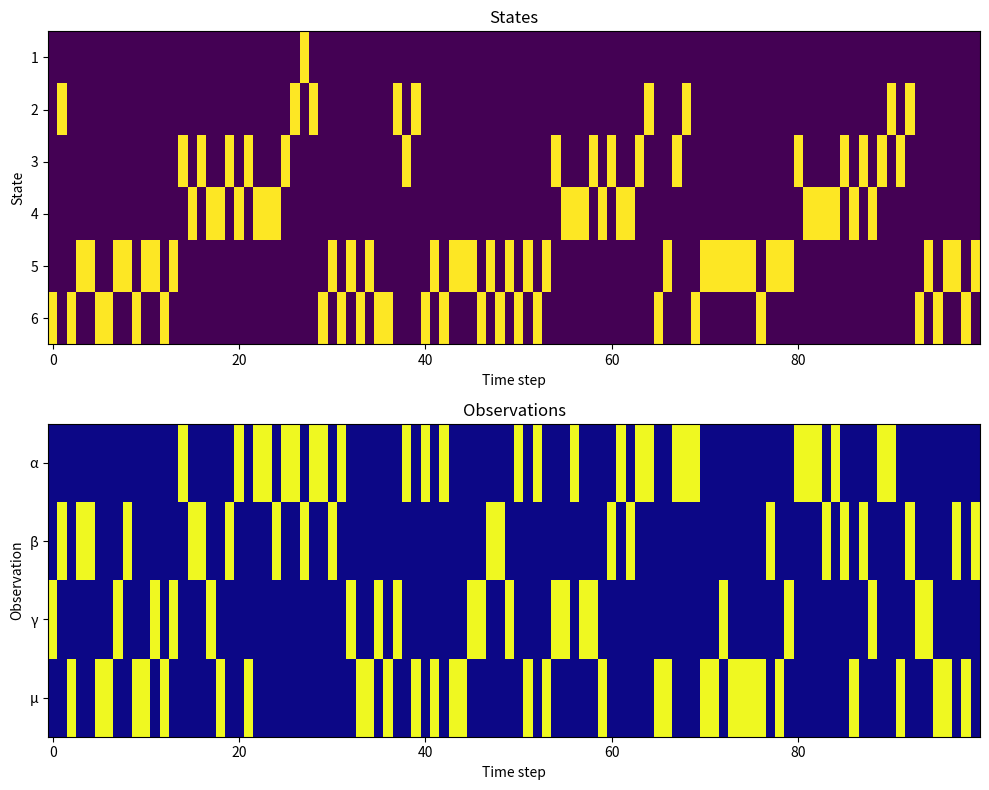

This chart was generated by the following Python code:
import numpy as np
import matplotlib.pyplot as plt

def simulate(k=200, D=np.array([1, 0, 0, 0, 0, 0]), delta=0, warmup=False):
    """
    Simulates a sequence of states and observations for given HMM parameters.

    Args:
    - k: Length of the sequence (default 200)
    - D: Initial state probabilities (default [1, 0, 0, 0, 0, 0])
    - delta: Policy modifier (default 0)
    - warmup: If True, simulate 50 warm-up steps and return the result from step 51 (default False)

    Returns:
    - s_onehot: One-hot encoded state sequence
    - o_onehot: One-hot encoded observation sequence
    """

    B = np.array([
        [0.1, 0.9, 0, 0, 0, 0],
        [0.2, 0, 0.1 + delta, 0, 0, 0.7 - delta],
        [0, 0.5, 0, 0.5, 0, 0],
        [0, 0, 0.5, 0.5, 0, 0],
        [0, 0, 0.1, 0, 0.4, 0.5],
        [0, 0.2, 0, 0, 0.7, 0.1]
    ])

    A = np.array([
        [0.25, 0.25, 0.25, 0.25],
        [0.4, 0.4, 0.1, 0.1],
        [0.4, 0.4, 0.1, 0.1],
        [0.3, 0.3, 0.3, 0.1],
        [0.1, 0.1, 0.2, 0.6],
        [0.15, 0.1, 0.35, 0.4]
    ])

    total_steps = k + 50 if warmup else k

    s = np.zeros(total_steps, dtype=int)
    o = np.zeros(total_steps, dtype=int)

    # Initial state and observation
    s[0] = np.random.choice(6, p=D)
    o[0] = np.random.choice(4, p=A[s[0], :])

    # Simulate the sequence
    for t in range(1, total_steps):
        s[t] = np.random.choice(6, p=B[s[t - 1], :])
        o[t] = np.random.choice(4, p=A[s[t], :])

    # Apply warm-up logic
    if warmup:
        s = s[50:]
        o = o[50:]

    s_onehot = np.eye(6)[s]
    o_onehot = np.eye(4)[o]

    return s_onehot, o_onehot

def viterbi_decode(o, A, B):
    """Decodes the most likely state sequence given an observation sequence and HMM parameters.

    Args:
    - o: Observation sequence
    - A: emission matrix
    - B: Transition matrix

    """
    n_obs = len(o)
    n_states = B.shape[0]
    dp = np.zeros((n_obs, n_states))
    prev = np.zeros((n_obs, n_states), dtype=int)

    dp[0] = np.log(A[:, o[0]])
    for t in range(1, n_obs):
        for i in range(n_states):
            temp = dp[t - 1] + np.log(B[:, i]) + np.log(A[i, o[t]])
            dp[t, i] = np.max(temp)
            prev[t, i] = np.argmax(temp)
    path = np.zeros(n_obs, dtype=int)
    path[-1] = np.argmax(dp[-1])
    for t in range(n_obs - 2, -1, -1):
        path[t] = prev[t + 1, path[t + 1]]

    return path + 1

# Example usage
k = 100
D = np.array([1, 0, 0, 0, 0, 0])
delta = 0
warmup = True
states, observations = simulate(k, D, delta,warmup)

# Plotting the results
fig, (ax1, ax2) = plt.subplots(2, 1, figsize=(10, 8))

ax1.imshow(states.T, aspect='auto', cmap='viridis')
ax1.set_title('States')
ax1.set_xlabel('Time step')
ax1.set_ylabel('State')
ax1.set_yticks(np.arange(6))
ax1.set_yticklabels(['1', '2', '3', '4', '5', '6'])

ax2.imshow(observations.T, aspect='auto', cmap='plasma')
ax2.set_title('Observations')
ax2.set_xlabel('Time step')
ax2.set_ylabel('Observation')
ax2.set_yticks(np.arange(4))
ax2.set_yticklabels(['α', 'β', 'γ', 'μ'])

plt.tight_layout()
plt.show()